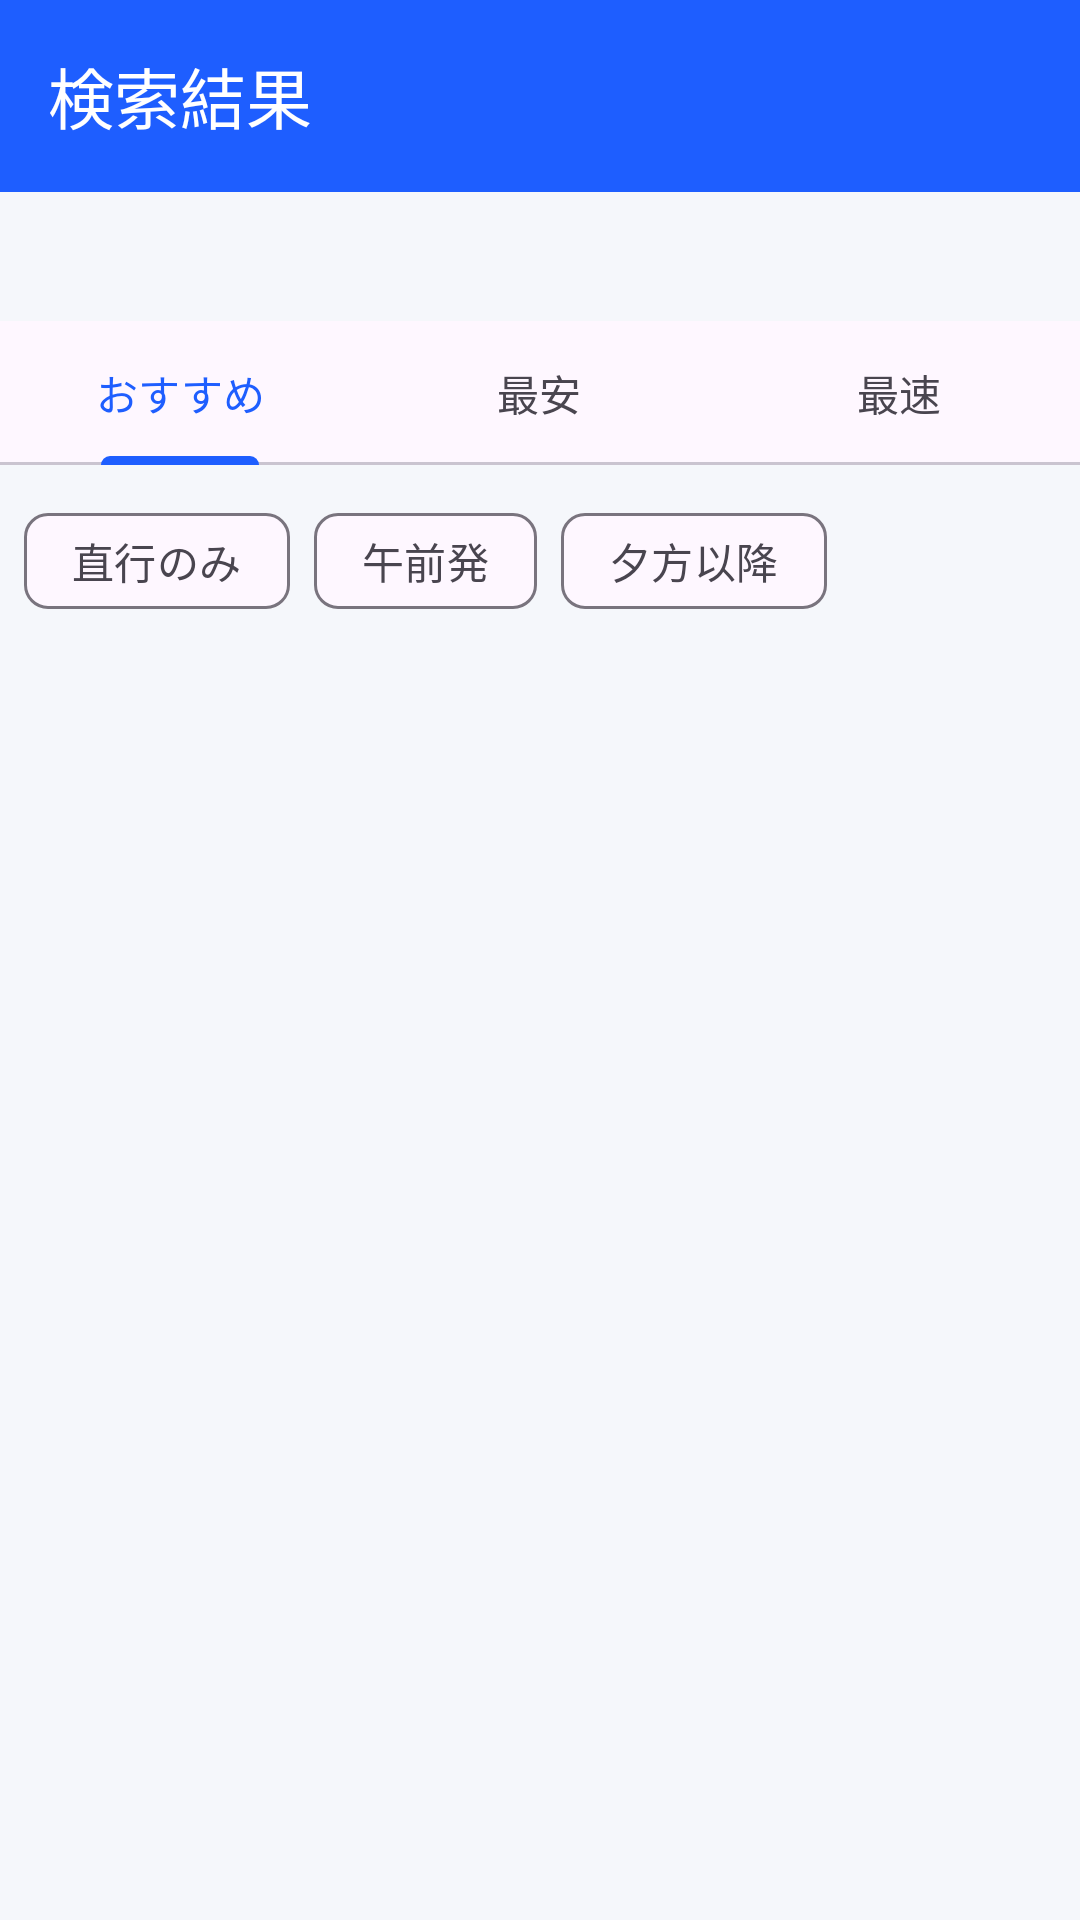

Write the Android layout XML for this screen, with the resource values it uses.
<!-- AndroidManifest.xml: application theme Theme.SkyBook -->
<!-- res/layout/activity_results.xml -->
<?xml version="1.0" encoding="utf-8"?>
<LinearLayout xmlns:android="http://schemas.android.com/apk/res/android"
    xmlns:app="http://schemas.android.com/apk/res-auto"
    android:layout_width="match_parent"
    android:layout_height="match_parent"
    android:orientation="vertical">

    <com.google.android.material.appbar.MaterialToolbar
        android:id="@+id/results_toolbar"
        android:layout_width="match_parent"
        android:layout_height="?attr/actionBarSize"
        android:background="?attr/colorPrimary"
        app:title="検索結果"
        app:titleTextColor="@android:color/white" />

    <TextView
        android:id="@+id/results_summary"
        android:layout_width="match_parent"
        android:layout_height="wrap_content"
        android:padding="12dp"
        android:textSize="14sp"
        android:contentDescription="results_summary" />

    <com.google.android.material.tabs.TabLayout
        android:id="@+id/results_tabs"
        android:layout_width="match_parent"
        android:layout_height="wrap_content"
        app:tabMode="fixed"
        android:contentDescription="results_tabs">

        <com.google.android.material.tabs.TabItem
            android:layout_width="wrap_content"
            android:layout_height="wrap_content"
            android:text="おすすめ" />

        <com.google.android.material.tabs.TabItem
            android:layout_width="wrap_content"
            android:layout_height="wrap_content"
            android:text="最安" />

        <com.google.android.material.tabs.TabItem
            android:layout_width="wrap_content"
            android:layout_height="wrap_content"
            android:text="最速" />

    </com.google.android.material.tabs.TabLayout>

    <com.google.android.material.chip.ChipGroup
        android:id="@+id/results_filter_group"
        android:layout_width="match_parent"
        android:layout_height="wrap_content"
        android:padding="8dp"
        app:singleSelection="false">

        <com.google.android.material.chip.Chip
            android:id="@+id/results_filter_direct"
            style="@style/Widget.Material3.Chip.Filter"
            android:layout_width="wrap_content"
            android:layout_height="wrap_content"
            android:text="直行のみ"
            android:contentDescription="results_filter_direct" />

        <com.google.android.material.chip.Chip
            android:id="@+id/results_filter_morning"
            style="@style/Widget.Material3.Chip.Filter"
            android:layout_width="wrap_content"
            android:layout_height="wrap_content"
            android:text="午前発"
            android:contentDescription="results_filter_morning" />

        <com.google.android.material.chip.Chip
            android:id="@+id/results_filter_evening"
            style="@style/Widget.Material3.Chip.Filter"
            android:layout_width="wrap_content"
            android:layout_height="wrap_content"
            android:text="夕方以降"
            android:contentDescription="results_filter_evening" />

    </com.google.android.material.chip.ChipGroup>

    <ScrollView
        android:id="@+id/results_list_scroll"
        android:layout_width="match_parent"
        android:layout_height="0dp"
        android:layout_weight="1">

        <LinearLayout
            android:id="@+id/results_list"
            android:layout_width="match_parent"
            android:layout_height="wrap_content"
            android:orientation="vertical"
            android:padding="8dp" />

    </ScrollView>

    <LinearLayout
        android:id="@+id/results_empty"
        android:layout_width="match_parent"
        android:layout_height="0dp"
        android:layout_weight="1"
        android:orientation="vertical"
        android:gravity="center"
        android:visibility="gone"
        android:contentDescription="results_empty">

        <TextView
            android:layout_width="wrap_content"
            android:layout_height="wrap_content"
            android:text="該当する便がありません"
            android:textSize="16sp" />

        <Button
            android:id="@+id/results_back"
            android:layout_width="wrap_content"
            android:layout_height="wrap_content"
            android:layout_marginTop="16dp"
            android:text="条件を変える"
            android:contentDescription="results_back" />

    </LinearLayout>

</LinearLayout>
<!-- resources referenced by this layout -->
<resources>
  <style name="Theme.SkyBook" parent="Theme.Material3.DayNight.NoActionBar">
          <item name="colorPrimary">@color/skybook_primary</item>
          <item name="colorPrimaryVariant">@color/skybook_primary_dark</item>
          <item name="android:windowBackground">@color/skybook_bg</item>
      </style>
  <color name="skybook_primary">#1E5EFF</color>
  <color name="skybook_primary_dark">#1440B8</color>
  <color name="skybook_bg">#F5F7FB</color>
</resources>
